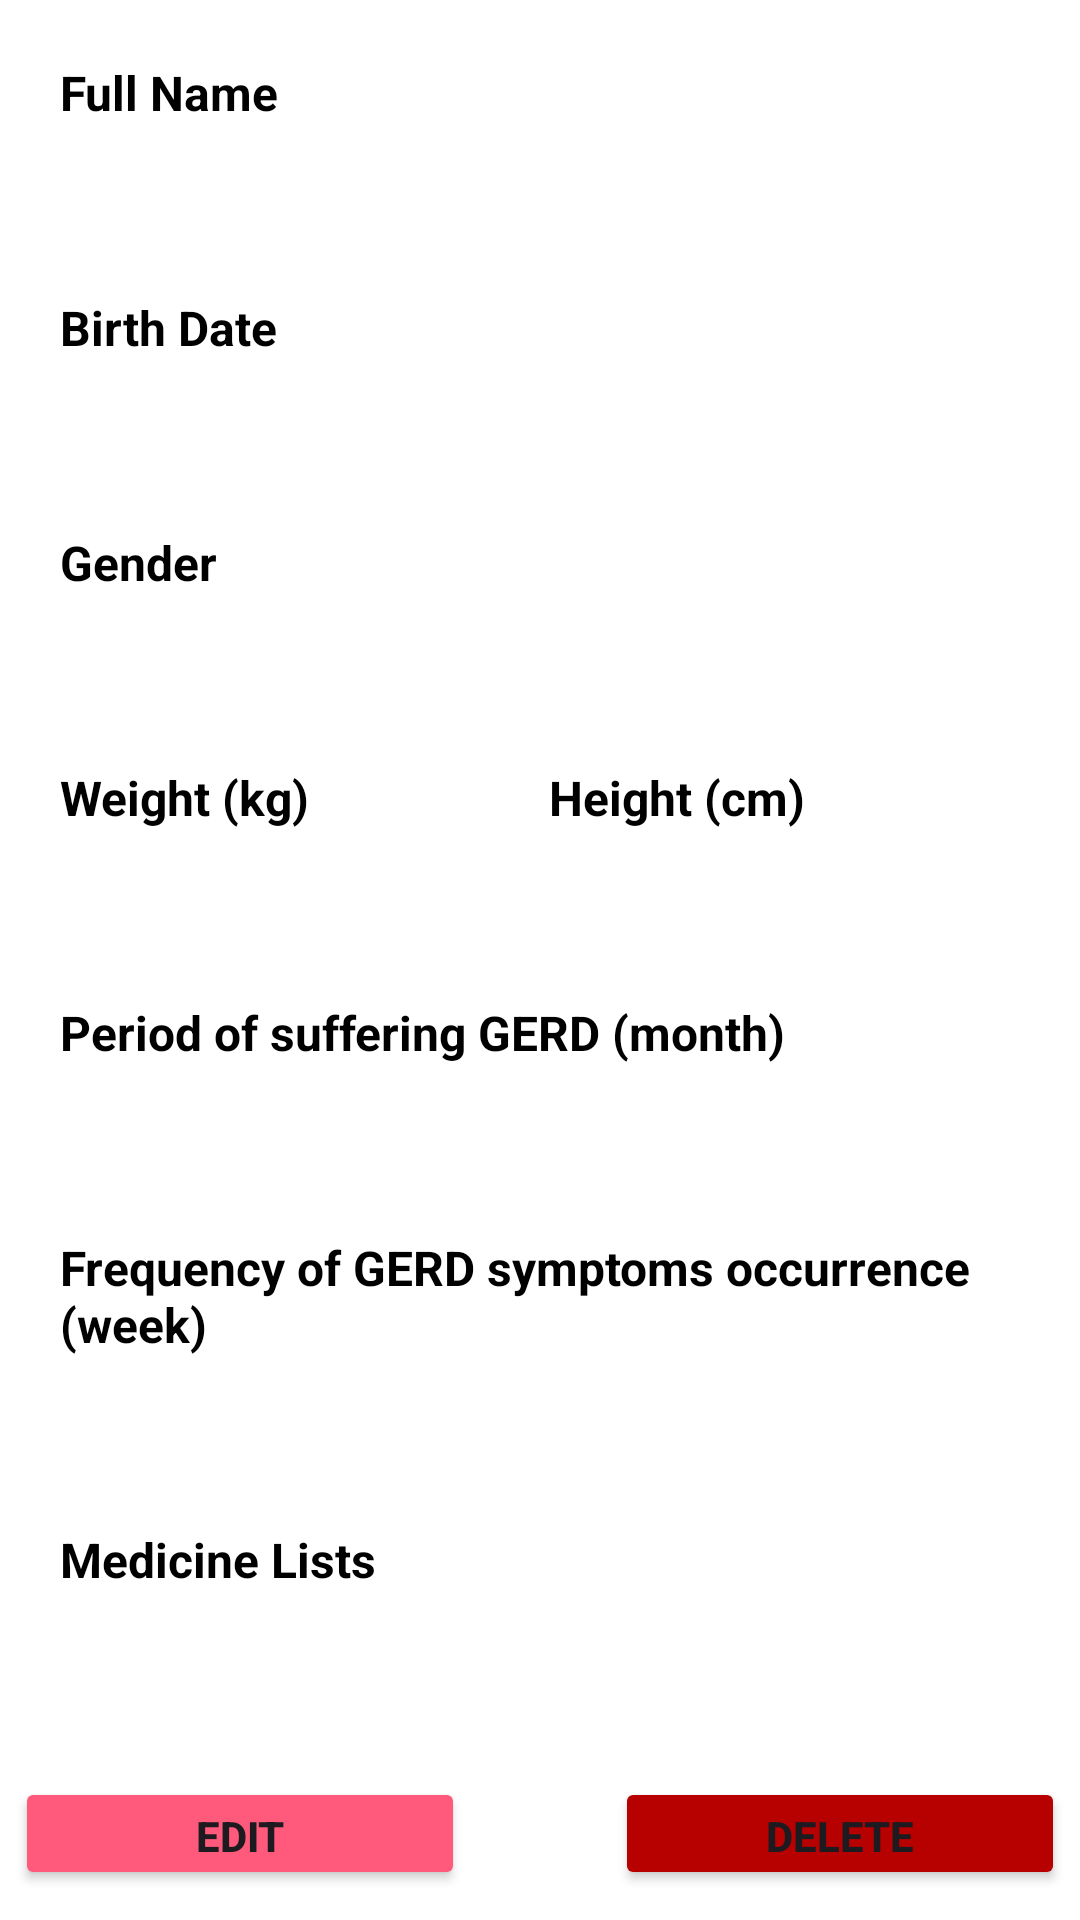

Here is an Android app screen rendered from its layout file. Give the layout XML and the strings, colors and styles it references.
<!-- AndroidManifest.xml: application theme Theme.GerdCaree -->
<!-- res/layout/activity_read_registration.xml -->
<?xml version="1.0" encoding="utf-8"?>
<RelativeLayout xmlns:android="http://schemas.android.com/apk/res/android"
    xmlns:app="http://schemas.android.com/apk/res-auto"
    xmlns:tools="http://schemas.android.com/tools"
    android:layout_width="match_parent"
    android:layout_height="match_parent"
    tools:context=".ReadRegistration"
    android:background="@color/white">

    <TextView
        android:id="@+id/textView2"
        android:layout_width="wrap_content"
        android:layout_height="wrap_content"
        android:text="Full Name"
        android:textSize="16sp"
        android:textStyle="bold"

        android:textColor="@color/black"
        android:layout_marginTop="20sp"
        android:layout_marginStart="20dp" />

    <TextView
        android:id="@+id/fullname"
        android:layout_width="wrap_content"
        android:layout_height="wrap_content"
        android:layout_marginStart="20dp"
        android:layout_marginTop="10sp"

        android:text=""
        android:textColor="@color/black"
        android:textSize="16sp"
        android:layout_below="@+id/textView2"/>

    <TextView
        android:id="@+id/textView3"
        android:layout_width="wrap_content"
        android:layout_height="wrap_content"
        android:layout_marginStart="20sp"
        android:layout_marginTop="25sp"
        android:layout_below="@+id/fullname"

        android:text="Birth Date"
        android:textColor="@color/black"
        android:textSize="16sp"
        android:textStyle="bold" />

    <TextView
        android:id="@+id/birthdate"
        android:layout_width="wrap_content"
        android:layout_height="wrap_content"
        android:text=""
        android:textSize="16sp"

        android:textColor="@color/black"
        android:layout_marginTop="10sp"
        android:layout_marginStart="20dp"
        android:layout_below="@+id/textView3"/>

    <TextView
        android:id="@+id/textView4"
        android:layout_width="wrap_content"
        android:layout_height="wrap_content"
        android:layout_marginStart="20dp"
        android:layout_marginTop="25dp"
        android:layout_below="@+id/birthdate"

        android:text="Gender"
        android:textColor="@color/black"
        android:textSize="16sp"
        android:textStyle="bold" />

    <TextView
        android:id="@+id/gender"
        android:layout_width="wrap_content"
        android:layout_height="wrap_content"
        android:text=""
        android:textSize="16sp"

        android:textColor="@color/black"
        android:layout_marginTop="10sp"
        android:layout_marginStart="20dp"
        android:layout_below="@+id/textView4"/>

    <LinearLayout
        android:id="@+id/weightGender"
        android:layout_width="wrap_content"
        android:layout_height="wrap_content"
        android:orientation="horizontal"
        android:layout_marginTop="25dp"
        android:layout_below="@id/gender"
        >
        <TextView
            android:layout_width="wrap_content"
            android:layout_height="wrap_content"
            android:layout_marginStart="20dp"
            android:layout_marginEnd="10dp"

            android:text="Weight (kg)"
            android:textColor="@color/black"
            android:textSize="16sp"
            android:textStyle="bold" />
        <TextView
            android:layout_width="wrap_content"
            android:layout_height="wrap_content"
            android:layout_marginStart="70dp"
            android:layout_marginEnd="10dp"

            android:text="Height (cm)"
            android:textColor="@color/black"
            android:textSize="16sp"
            android:textStyle="bold" />
    </LinearLayout>

    <LinearLayout
        android:id="@+id/wh"
        android:layout_width="wrap_content"
        android:layout_height="wrap_content"
        android:orientation="horizontal"
        android:layout_marginTop="10dp"
        android:layout_below="@id/weightGender"
        >
        <TextView
            android:id="@+id/weigth"
            android:layout_width="wrap_content"
            android:layout_height="wrap_content"
            android:layout_marginStart="20dp"
            android:layout_marginEnd="80dp"

            android:text=""
            android:textColor="@color/black"
            android:textSize="16sp" />
        <TextView
            android:id="@+id/height"
            android:layout_width="wrap_content"
            android:layout_height="wrap_content"
            android:layout_marginStart="70dp"
            android:layout_marginEnd="10dp"

            android:text=""
            android:textColor="@color/black"
            android:textSize="16sp" />
    </LinearLayout>
    <TextView
        android:id="@+id/textView5"
        android:layout_width="wrap_content"
        android:layout_height="wrap_content"
        android:layout_marginStart="20dp"
        android:layout_marginTop="25dp"
        android:layout_marginEnd="10dp"
        android:layout_below="@+id/wh"

        android:text="Period of suffering GERD (month)"
        android:textColor="@color/black"
        android:textSize="16sp"
        android:textStyle="bold" />

    <TextView
        android:id="@+id/period"
        android:layout_width="wrap_content"
        android:layout_height="wrap_content"
        android:text=""
        android:textSize="16sp"

        android:textColor="@color/black"
        android:layout_marginTop="10sp"
        android:layout_marginStart="20dp"
        android:layout_below="@+id/textView5"/>

    <TextView
        android:id="@+id/textView6"
        android:layout_width="wrap_content"
        android:layout_height="wrap_content"
        android:layout_marginStart="20dp"
        android:layout_marginTop="25dp"
        android:layout_marginEnd="10dp"
        android:layout_below="@+id/period"

        android:text="Frequency of GERD symptoms occurrence (week)"
        android:textColor="@color/black"
        android:textSize="16sp"
        android:textStyle="bold" />

    <TextView
        android:id="@+id/symptomps"
        android:layout_width="wrap_content"
        android:layout_height="wrap_content"
        android:text=""
        android:textSize="16sp"

        android:textColor="@color/black"
        android:layout_marginTop="10sp"
        android:layout_marginStart="20dp"
        android:layout_below="@+id/textView6"/>

    <TextView
        android:id="@+id/textView7"
        android:layout_width="wrap_content"
        android:layout_height="wrap_content"
        android:layout_marginStart="20dp"
        android:layout_marginTop="25dp"
        android:layout_marginEnd="10dp"
        android:layout_below="@+id/symptomps"

        android:text="Medicine Lists"
        android:textColor="@color/black"
        android:textSize="16sp"
        android:textStyle="bold" />

    <TextView
        android:id="@+id/medlist"
        android:layout_width="match_parent"
        android:layout_height="wrap_content"
        android:text=""
        android:textSize="16sp"

        android:textColor="@color/black"
        android:layout_marginTop="10sp"
        android:layout_marginStart="20dp"
        android:layout_below="@+id/textView7"/>

    <LinearLayout
        android:layout_width="wrap_content"
        android:layout_height="wrap_content"
        android:orientation="horizontal"
        android:layout_marginTop="30dp"
        android:layout_marginBottom="10dp"
        android:layout_centerHorizontal="true"
        android:layout_below="@+id/medlist">
        <Button
            android:id="@+id/edit"
            android:layout_width="150dp"
            android:layout_height="wrap_content"
            android:backgroundTint="#FF597B"
            android:text="Edit"
            android:textStyle="bold"

            android:layout_marginEnd="50dp"/>
        <Button
            android:id="@+id/delete"
            android:layout_width="150dp"
            android:layout_height="wrap_content"
            android:backgroundTint="#B70000"
            android:text="Delete"
            android:textStyle="bold"

            android:onClick="showCustomDialogBox"/>
    </LinearLayout>


</RelativeLayout>
<!-- resources referenced by this layout -->
<resources>
  <color name="black">#FF000000</color>
  <color name="white">#FFFFFFFF</color>
  <style name="Theme.GerdCaree" parent="Base.Theme.GerdCaree" />
  <style name="Base.Theme.GerdCaree" parent="Theme.Material3.DayNight.NoActionBar">
          
          
      </style>
</resources>
